8-way image classification set "balanced_augmented_dataset" from GitHub (hardik1712/patient_validation); label vocabulary: comminuted fracture, greenstick fracture, healthy bone, oblique fracture, oblique displaced fracture, spiral fracture, transverse fracture, transverse displaced fracture.

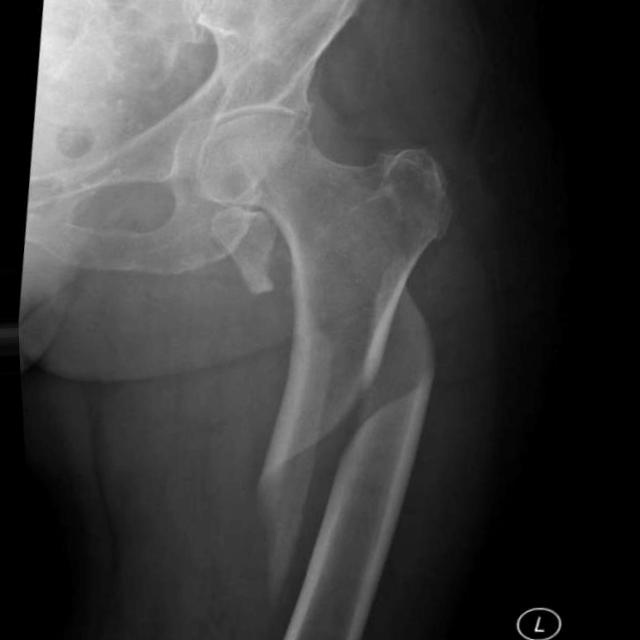
Label: spiral fracture

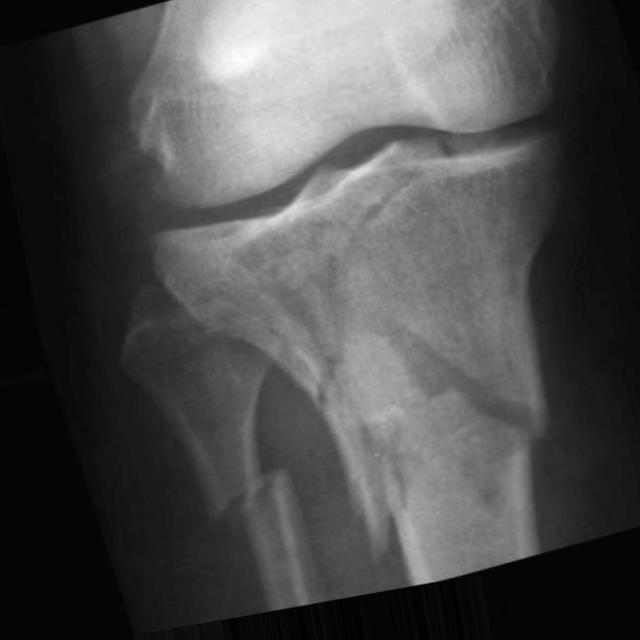
Label: transverse displaced fracture

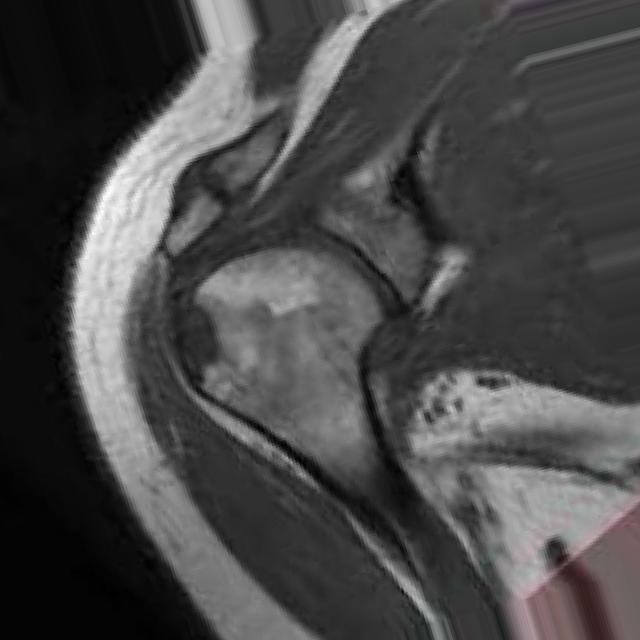
Label: comminuted fracture

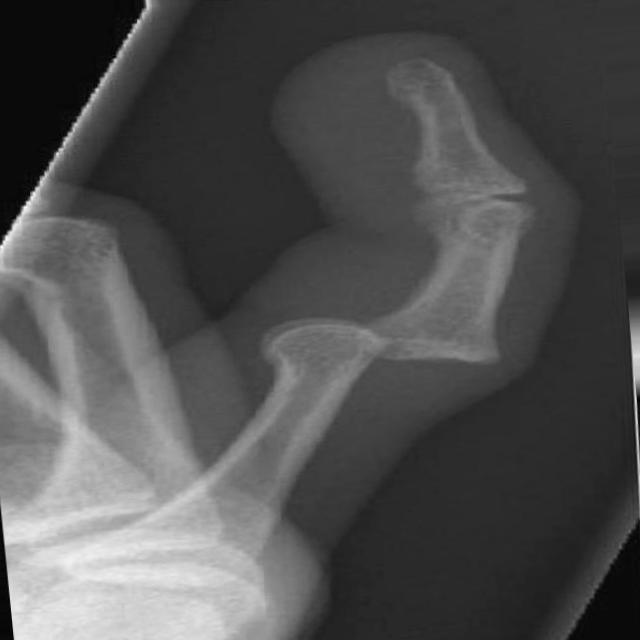
Label: transverse fracture

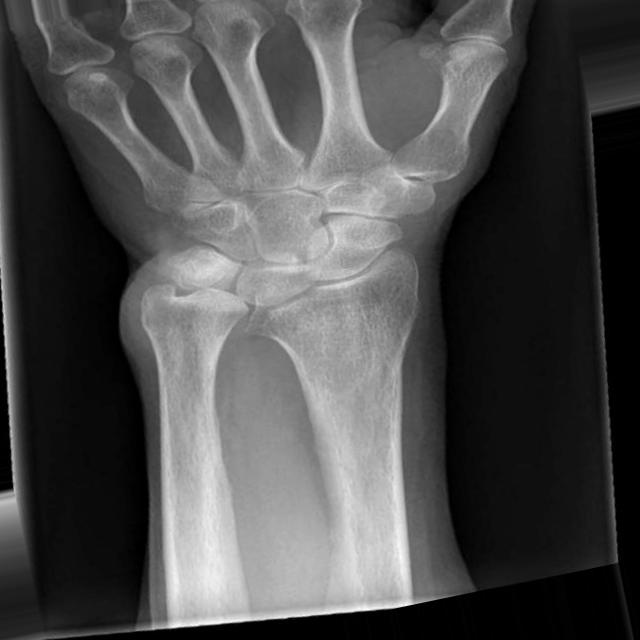
Label: healthy bone

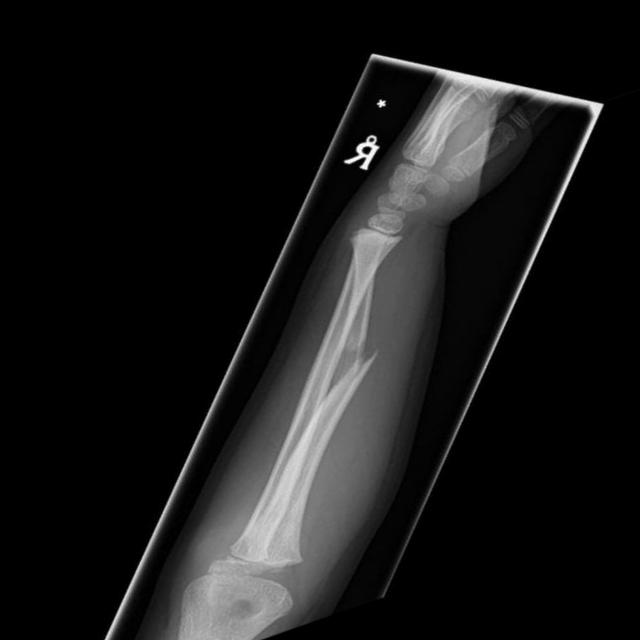
Label: oblique fracture
